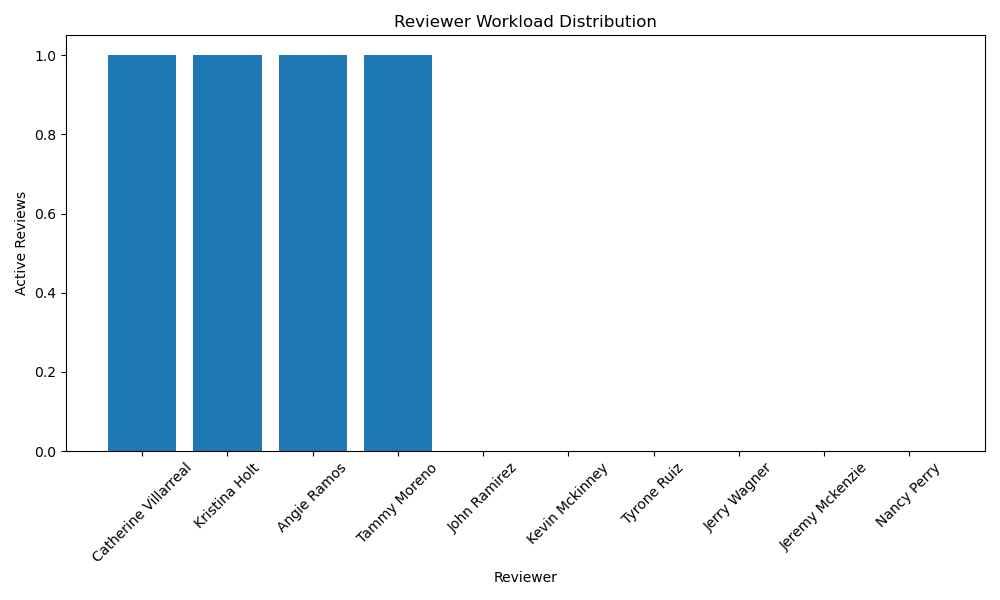

Values plotted in this chart, from the file beside it:
User_ID, Name, Department, Current_Load, Current_Load, Active_Reviews
U001, Catherine Villarreal, IT, 1, 1, ['R20250515202732']
U002, Kristina Holt, HR, 1, 1, ['R20250515202732']
U003, Angie Ramos, Finance, 1, 1, ['R20250515202732']
U006, Tammy Moreno, QA, 1, 1, ['R20250515202732']
U004, John Ramirez, Finance, 0, 0, []
U005, Kevin Mckinney, HR, 0, 0, []
U007, Tyrone Ruiz, Finance, 0, 0, []
U008, Jerry Wagner, Finance, 0, 0, []
U009, Jeremy Mckenzie, HR, 0, 0, []
U010, Nancy Perry, Finance, 0, 0, []
